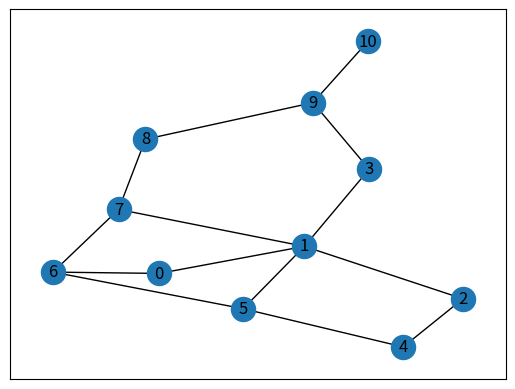

The script that saved this image:
import numpy as np
import matplotlib.pyplot as plt
from pylab import*
import networkx as nx
edges = [(0,1),(1,5),(5,6),(5,4),(1,2),
		 (1,3),(9,10),(2,4),(0,6),(6,7),
		 (8,9),(7,8),(1,7),(3,9)]
goal = 10
G = nx.Graph()
G.add_edges_from(edges)
pos = nx.spring_layout(G)
nx.draw_networkx_edges(G,pos)
nx.draw_networkx_nodes(G,pos)
nx.draw_networkx_labels(G,pos)


MATRIX_SIZE = 11
M = np.matrix(np.ones(shape=(MATRIX_SIZE,MATRIX_SIZE)))
M*=-1

for point in edges:
	print(point)
	if point[1] == goal:
		M[point] = 100
	else:
		M[point] = 0

	if point[0] == goal:
		M[point[::-1]] = 100
	else:
		M[point[::-1]] = 0

M[goal,goal] = 100
print(M)

gamma = 0.85
Q = np.matrix(np.zeros([MATRIX_SIZE,MATRIX_SIZE]))

initial_state = 0

#find possible path
def Possible_state(state):
	current_state = M[state, ]
	available_action = np.where(current_state >= 0)[1]
	return available_action

#Choose a path randomly
def next_actions(available_action_range):
	next_action = int(np.random.choice(available_action_range,1))
	return next_action

#Update the Q-matrix
def Update_Matrix(current_state, action, gamma):
	max_index = np.where(Q[action, ] == np.max(Q[action, ]))[1]
	if max_index.shape[0]>1:
		max_index = int(np.random.choice(max_index,1))
	else:
		max_index = int(max_index)
	max_value = Q[action,max_index]
	Q[current_state,action] = M[current_state,action] + gamma * max_value
	if np.max(Q) > 0:
		return np.sum(Q/np.max(Q)*100)
	else:
		return (Q)

'''available_action_range = Possible_state(initial_state)
next_action = next_actions(available_action_range)
u = Update_Matrix(next_action,1,0.5)
print(u)'''

#Training
scores = []
for i in range(1000):
	current_state = np.random.randint(0, int(Q.shape[0]))
	available_action_range = Possible_state(current_state)
	action = next_actions(available_action_range)
	score = Update_Matrix(current_state,action,0.85)
	scores.append(score)

print(Q/np.max(Q)*100)

#Testing
path = []
current_state = 6
while current_state!= 10:
	next_index = np.where(Q[current_state, ] == np.max(Q[current_state, ]))[1]
	if (next_index.shape[0]>1):
		next_index = int(np.random.choice(next_index,1))
	else:
		next_index = int(next_index)

	path.append(next_index)
	current_state = next_index

print(path)
plt.show()
